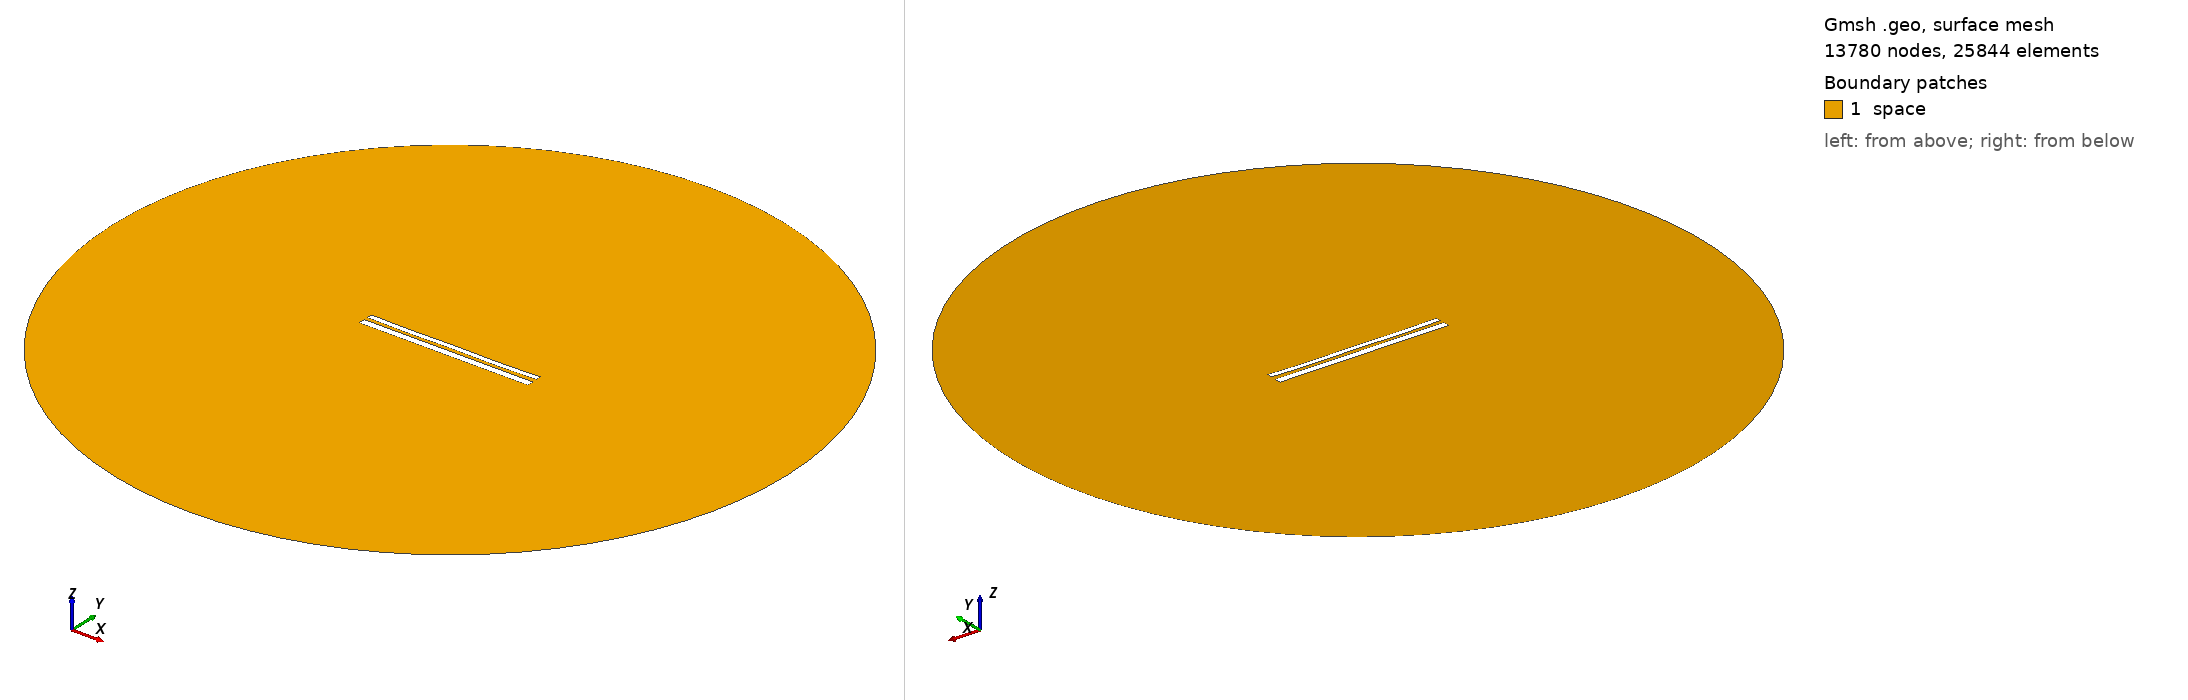

Gmsh geometry script, surface-meshed: 13780 nodes, 25844 surface elements. Boundary patches (legend numbers): 1 space. Left view from above one corner, right view from below the opposite corner. Legend entries are the model's physical surfaces. The drawing asked Gmsh for element sizes between 1% and 20% of the model's largest extent; the script's own settings can give other sizes.

=== 10886.geo (drawn) ===
//---------------------------------------
// Geometry kernel
//---------------------------------------

SetFactory("OpenCASCADE");



//---------------------------------------
// Parameters of the geometry
//---------------------------------------

// Overetch of the upper plate
overetch = 0.375;

// Distance between the plates
distance = 2.0;

// Discretization over the x axis (for the deformation)
nx = 50; 

// Length of the plate
L = 100 - overetch; 

// Number of modes
n = 4; 

// 1st mode coefficient
coeff(1) = 0.0;
beta(1) = 0.596864 * 3.1415926535 / L;

// 2nd mode coefficient
coeff(2) = -0.15;
beta(2) = 1.49418 * 3.1415926535 / L;

// 3rd mode coefficient
coeff(3) = 0.0;
beta(3) = 2.50025 * 3.1415926535 / L;

// 4th mode coefficient
coeff(4) = -0.15;
beta(4) = 3.49999 * 3.1415926535 / L;



//---------------------------------------
// Upper plate (deformed rectangle)
//---------------------------------------

// Coordiantes of the upper plate
xmin = -50;
xmax = 50 - overetch;

// Height of the upper plate
yheight = 4 - 2 * overetch;

// Indexes of the points
UpperID[] = {};
LowerID[] = {};
LeftID[] = {};
RightID[] = {};

// Point index
p = 1;

// Horizontal edges
For i In {1:nx}
    x = xmin + (i-1)*(xmax - xmin)/(nx-1);

    y_bottom = distance / 2 + overetch;
    For j In {1:n}
        C = (Cosh(beta(j)*L) + Cos(beta(j)*L)) / (Sinh(beta(j)*L) + Sin(beta(j)*L));
        y_bottom  = y_bottom + coeff(j) * (Cosh(beta(j)*(x+50)) - Cos(beta(j)*(x+50)) - C * (Sinh(beta(j)*(x+50)) - Sin(beta(j)*(x+50))));
    EndFor

    y_top = y_bottom + yheight;

    Point(p) = {x, y_top, 0, 1.0};
    UpperID[i] = p;
    p = p + 1;

    Point(p) = {x, y_bottom, 0, 1.0};
    LowerID[i] = p;
    p = p + 1;
EndFor

// Create point lists
UpperPts[] = {}; LowerPts[] = {};
For i In {1:nx}
  UpperPts[] += {UpperID[i]};
  LowerPts[] += {LowerID[i]};
EndFor

// Build splines
Spline(1) = {UpperPts[]};
Spline(2) = {LowerPts[]};
Line(3) = {LowerPts[nx-1], UpperPts[nx-1]};
Line(4) = {LowerPts[0], UpperPts[0]};

// Build the plane surface
Curve Loop(1) = {2, 3, -1, -4};
Plane Surface(1) = {1};



//---------------------------------------
// Lower plate (rectangle)
//---------------------------------------

// Vertices
Point(1001) = {-50, -1, 0, 1.0};
Point(1002) = { 50, -1, 0, 1.0};
Point(1003) = { 50,  -5, 0, 1.0};
Point(1004) = {-50,  -5, 0, 1.0};

// Edges
Line(5) = {1001, 1002};
Line(6) = {1002, 1003};
Line(7) = {1003, 1004};
Line(8) = {1004, 1001};

// Plane surface
Line Loop(2) = {5, 6, 7, 8};
Plane Surface(2) = {2}; 



//---------------------------------------
// Outer (fictious) boundary
//---------------------------------------

// Points
Point(1005) = {0, 0, 0};       // Center
Point(1006) = {200, 0, 0};     // Start point
Point(1007) = {0, 200, 0};     // 90 degrees
Point(1008) = {-200, 0, 0};    // 180 degrees
Point(1009) = {0, -200, 0};    // 270 degrees

// Circle arcs (each needs start, center, end)
Circle(9) = {1006, 1005, 1007};
Circle(10) = {1007, 1005, 1008};
Circle(11) = {1008, 1005, 1009};
Circle(12) = {1009, 1005, 1006};

// Plane surface for the entire domain
Curve Loop(3) = {9, 10, 11, 12};
Surface(3) = {3};

// Subtract the plates from the whole domain to obtain the actual domain where we want to solve the equations
BooleanDifference{ Surface{3}; Delete; }{ Surface{1}; Surface{2}; Delete; }




//---------------------------------------
// Transfinite Lines/Curves
//---------------------------------------

// Set the number of points on the boundaries
r = 7;

// Plates
Transfinite Curve {1, 2} = 50*r Using Progression 1;
Transfinite Curve {3, 4} = 2*r Using Progression 1;
Transfinite Line {5, 7} = 50*r Using Progression 1;
Transfinite Line {6, 8} = 2*r Using Progression 1;

// Outer boundary
Transfinite Line {9, 10, 11, 12} = 20 Using Progression 1;



//---------------------------------------
// Physical groups
//---------------------------------------                

// Physical curves (boundaries)
Physical Line("force_segment", 10) = {2};
Physical Line("upper_plate", 11) = {1, 3, 4};
Physical Line("lower_plate", 12) = {5, 6, 7, 8};
Physical Line("boundary", 20) = {9, 10, 11, 12};

// Physical Surfaces
Physical Surface("space", 30) = {3};



//---------------------------------------
// 6. Generate the Mesh
//---------------------------------------

// 2D mesh generation
Mesh 2;
